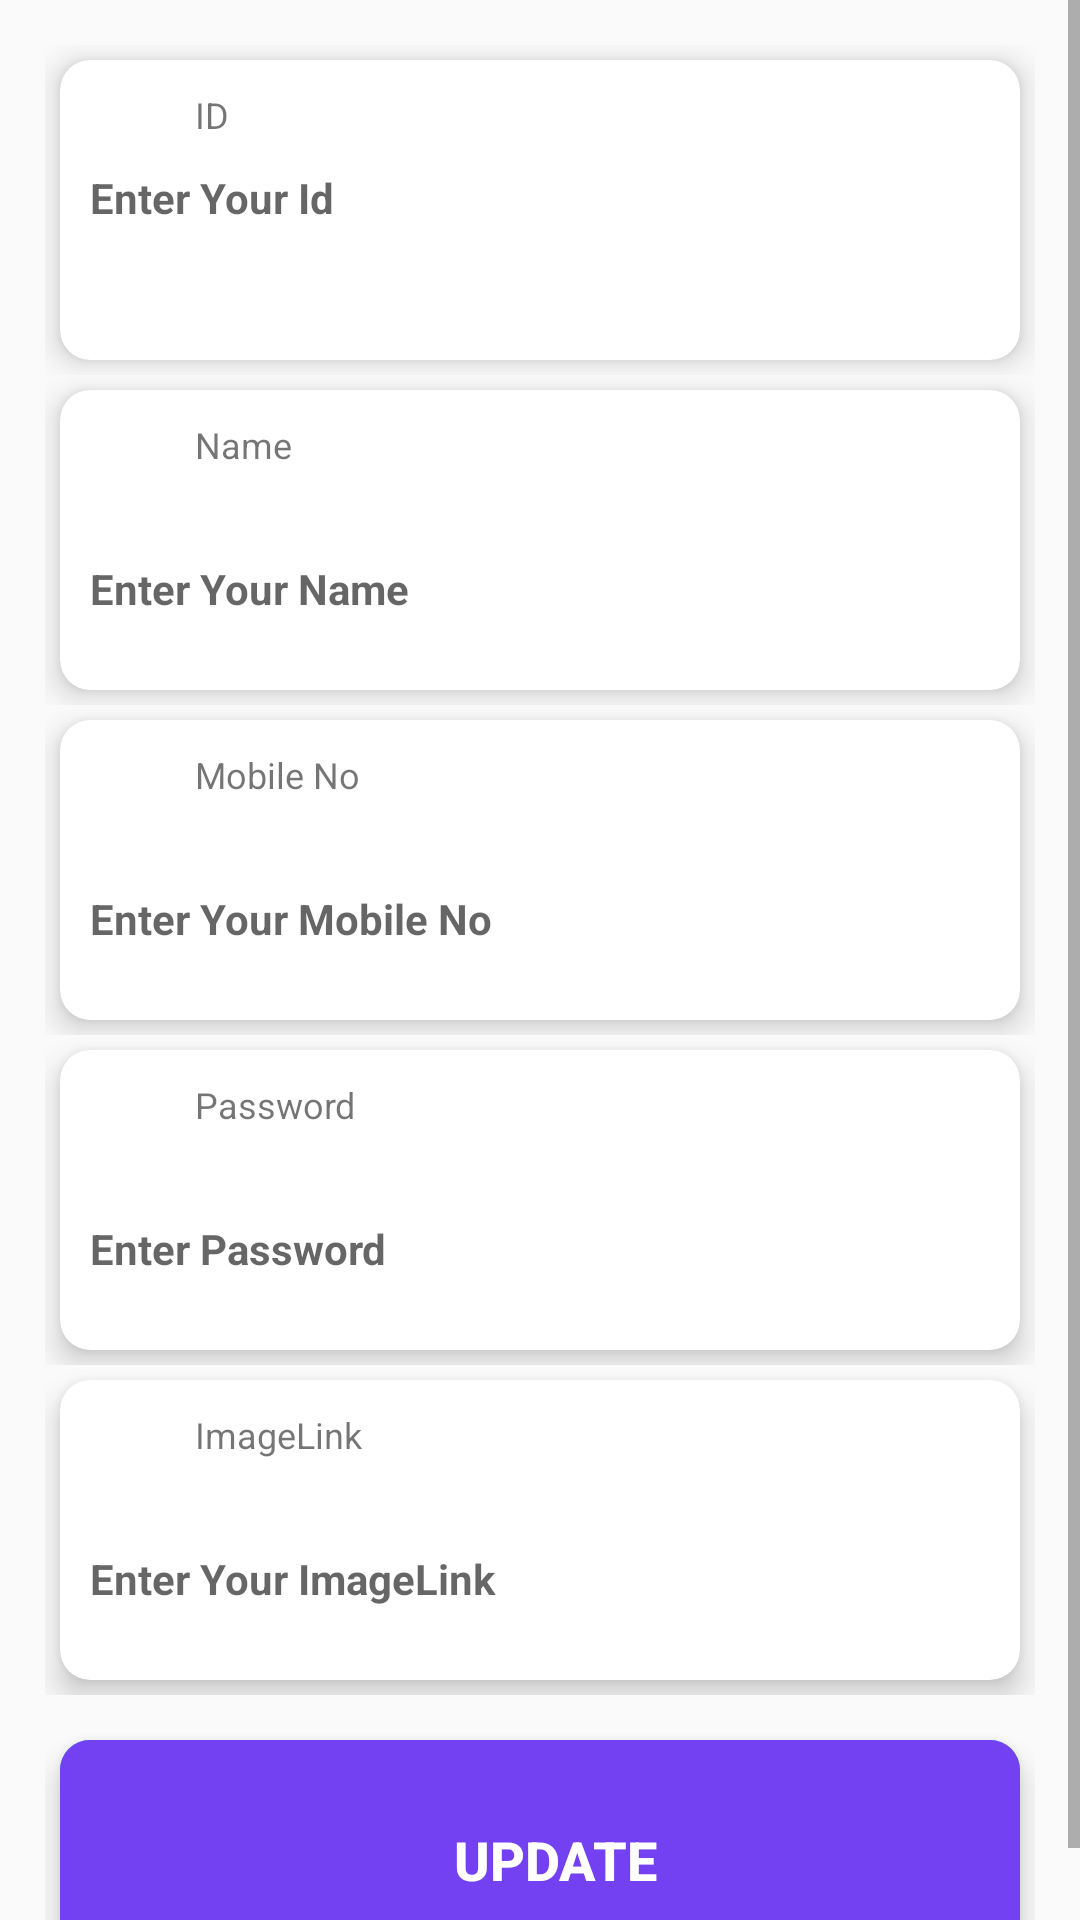

This screen was rendered from an Android layout file. Write that file and the resources it references.
<!-- AndroidManifest.xml: application theme AppTheme -->
<!-- res/layout/activity_update.xml -->
<?xml version="1.0" encoding="utf-8"?>
<ScrollView xmlns:android="http://schemas.android.com/apk/res/android"
    xmlns:app="http://schemas.android.com/apk/res-auto"
    xmlns:tools="http://schemas.android.com/tools"
    android:layout_width="match_parent"
    android:layout_height="match_parent"
    tools:context=".UpdateActivity">

    <LinearLayout
        android:layout_width="match_parent"
        android:layout_height="wrap_content"
        android:layout_margin="15dp"
        android:orientation="vertical">

        <LinearLayout
            android:layout_width="match_parent"
            android:layout_height="wrap_content"
            android:orientation="vertical">

            <androidx.cardview.widget.CardView
                android:layout_width="match_parent"
                android:layout_height="100dp"
                android:layout_margin="5dp"
                app:cardCornerRadius="10dp"
                app:cardElevation="6dp">

                <LinearLayout
                    android:layout_width="match_parent"
                    android:layout_height="wrap_content"
                    android:orientation="vertical">

                    <TextView
                        android:id="@+id/profileid"
                        android:layout_width="match_parent"
                        android:layout_height="wrap_content"
                        android:layout_marginLeft="35dp"
                        android:padding="10dp"
                        android:text="ID"
                        android:textSize="12dp" />

                    <TextView
                        android:id="@+id/input_id"
                        android:layout_width="match_parent"
                        android:layout_height="60dp"
                        android:background="@android:color/transparent"
                        android:drawableLeft="@drawable/ic_person"
                        android:drawablePadding="10dp"
                        android:hint="Enter Your Id"
                        android:inputType="text"
                        android:paddingLeft="10dp"
                        android:textSize="14sp"
                        android:textStyle="bold" />
                </LinearLayout>


            </androidx.cardview.widget.CardView>
        </LinearLayout>

        <LinearLayout
            android:layout_width="match_parent"
            android:layout_height="wrap_content"
            android:orientation="vertical">

            <androidx.cardview.widget.CardView
                android:layout_width="match_parent"
                android:layout_height="100dp"
                android:layout_margin="5dp"
                app:cardCornerRadius="10dp"
                app:cardElevation="6dp">

                <LinearLayout
                    android:layout_width="match_parent"
                    android:layout_height="wrap_content"
                    android:orientation="vertical">

                    <TextView
                        android:id="@+id/profilename"
                        android:layout_width="match_parent"
                        android:layout_height="wrap_content"
                        android:layout_marginLeft="35dp"
                        android:padding="10dp"
                        android:text="Name"
                        android:textSize="12dp" />

                    <EditText
                        android:id="@+id/input_name"
                        android:layout_width="match_parent"
                        android:layout_height="60dp"
                        android:background="@android:color/transparent"
                        android:drawableLeft="@drawable/ic_person"
                        android:drawablePadding="10dp"
                        android:hint="Enter Your Name"
                        android:inputType="text"
                        android:paddingLeft="10dp"
                        android:textSize="14sp"
                        android:textStyle="bold" />
                </LinearLayout>


            </androidx.cardview.widget.CardView>
        </LinearLayout>

        <LinearLayout
            android:layout_width="match_parent"
            android:layout_height="wrap_content"
            android:orientation="vertical">

            <androidx.cardview.widget.CardView
                android:layout_width="match_parent"
                android:layout_height="100dp"
                android:layout_margin="5dp"
                app:cardCornerRadius="10dp"
                app:cardElevation="6dp">

                <LinearLayout
                    android:layout_width="match_parent"
                    android:layout_height="wrap_content"
                    android:orientation="vertical">

                    <TextView
                        android:id="@+id/profilemobile"
                        android:layout_width="match_parent"
                        android:layout_height="wrap_content"
                        android:layout_marginLeft="35dp"
                        android:padding="10dp"
                        android:text="Mobile No"
                        android:textSize="12dp" />

                    <EditText
                        android:id="@+id/input_mobile"
                        android:layout_width="match_parent"
                        android:layout_height="60dp"
                        android:background="@android:color/transparent"
                        android:drawableLeft="@drawable/ic_person"
                        android:drawablePadding="10dp"
                        android:hint="Enter Your Mobile No"
                        android:inputType="text"
                        android:paddingLeft="10dp"
                        android:textSize="14sp"
                        android:textStyle="bold" />
                </LinearLayout>


            </androidx.cardview.widget.CardView>
        </LinearLayout>

        <LinearLayout
            android:layout_width="match_parent"
            android:layout_height="wrap_content"
            android:orientation="vertical">

            <androidx.cardview.widget.CardView
                android:layout_width="match_parent"
                android:layout_height="100dp"
                android:layout_margin="5dp"
                app:cardCornerRadius="10dp"
                app:cardElevation="6dp">

                <LinearLayout
                    android:layout_width="match_parent"
                    android:layout_height="wrap_content"
                    android:orientation="vertical">

                    <LinearLayout
                        android:layout_width="match_parent"
                        android:layout_height="wrap_content"
                        android:orientation="horizontal">

                        <TextView
                            android:id="@+id/profilename3"
                            android:layout_width="match_parent"
                            android:layout_height="wrap_content"
                            android:layout_marginLeft="35dp"
                            android:layout_weight="1.5"
                            android:padding="10dp"
                            android:text="Password"
                            android:textSize="12dp" />

                    </LinearLayout>


                    <EditText
                        android:id="@+id/input_password"
                        android:layout_width="match_parent"
                        android:layout_height="60dp"
                        android:background="@android:color/transparent"
                        android:drawableLeft="@drawable/ic_person"
                        android:drawablePadding="10dp"
                        android:hint="Enter Password"
                        android:inputType="text"
                        android:paddingLeft="10dp"
                        android:textSize="14sp"
                        android:textStyle="bold" />
                </LinearLayout>


            </androidx.cardview.widget.CardView>
        </LinearLayout>

        <LinearLayout
            android:layout_width="match_parent"
            android:layout_height="wrap_content"
            android:orientation="vertical">

            <androidx.cardview.widget.CardView
                android:layout_width="match_parent"
                android:layout_height="100dp"
                android:layout_margin="5dp"
                app:cardCornerRadius="10dp"
                app:cardElevation="6dp">

                <LinearLayout
                    android:layout_width="match_parent"
                    android:layout_height="wrap_content"
                    android:orientation="vertical">

                    <TextView
                        android:id="@+id/profileimage"
                        android:layout_width="match_parent"
                        android:layout_height="wrap_content"
                        android:layout_marginLeft="35dp"
                        android:padding="10dp"
                        android:text="ImageLink"
                        android:textSize="12dp" />

                    <EditText
                        android:id="@+id/input_imagelink"
                        android:layout_width="match_parent"
                        android:layout_height="60dp"
                        android:background="@android:color/transparent"
                        android:drawableLeft="@drawable/ic_person"
                        android:drawablePadding="10dp"
                        android:hint="Enter Your ImageLink"
                        android:inputType="text"
                        android:paddingLeft="10dp"
                        android:textSize="14sp"
                        android:textStyle="bold" />
                </LinearLayout>


            </androidx.cardview.widget.CardView>
        </LinearLayout>

        <LinearLayout
            android:layout_width="match_parent"
            android:layout_height="wrap_content"
            android:layout_marginTop="10dp"
            android:orientation="vertical">

            <androidx.cardview.widget.CardView
                android:layout_width="match_parent"
                android:layout_height="wrap_content"
                android:layout_margin="5dp"
                android:background="@drawable/bg_gradient"
                app:cardCornerRadius="10dp"
                app:cardElevation="6dp">

                <LinearLayout
                    android:layout_width="match_parent"
                    android:layout_height="wrap_content"
                    android:background="#28BAF0"
                    android:orientation="vertical">

                    <Button
                        android:id="@+id/btn_update"
                        android:layout_width="match_parent"
                        android:layout_height="80dp"
                        android:background="#7341F1"
                        android:drawableLeft="@drawable/ic_lock"
                        android:paddingLeft="10dp"
                        android:text="Update"
                        android:textColor="#FFFFFF"
                        android:textSize="18sp"
                        android:textStyle="bold" />
                </LinearLayout>

            </androidx.cardview.widget.CardView>
        </LinearLayout>

    </LinearLayout>

</ScrollView>
<!-- resources referenced by this layout -->
<resources>
  <!-- drawable bg_gradient (drawable-v24) -->
  <?xml version="1.0" encoding="utf-8"?>
  <shape xmlns:android="http://schemas.android.com/apk/res/android"
      android:shape="rectangle">
  
      <gradient
          android:angle="90"
          android:endColor="#7341F1"
          android:startColor="#28BAF0"
          android:type="linear"/>
  </shape>
  <style name="AppTheme" parent="Theme.AppCompat.Light.NoActionBar">
          
          <item name="colorPrimary">@color/colorPrimary</item>
          <item name="colorPrimaryDark">@color/colorPrimaryDark</item>
          <item name="colorAccent">@color/colorAccent</item>
      </style>
  <color name="colorPrimary">#28BAF0</color>
  <color name="colorPrimaryDark">#7341F1</color>
  <color name="colorAccent">#03DAC5</color>
</resources>
